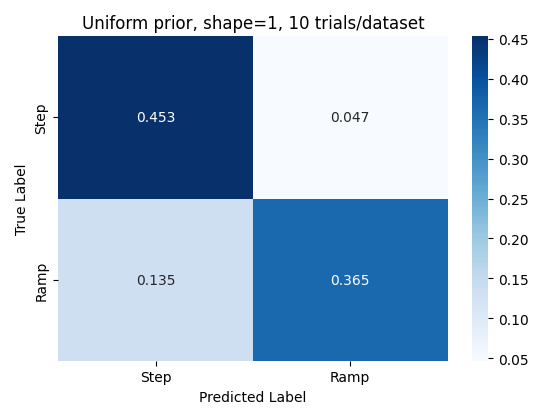

Source data for this figure (header and first rows):
beta, sigma, ramp_data_ramp_bf, ramp_data_step_bf, m, r, step_data_ramp_bf, step_data_step_bf
1.429, 2.879, -468.1, -467.1, 71.43, 2.0, -458, -456.2
0.2857, 0.1491, -353.7, -354.2, 64.29, 5.0, -369.4, -368.9
3.429, 0.5558, -532.6, -537.2, 71.43, 3.0, -430.6, -430.2
2.0, 0.2879, -511, -512.8, 60.71, 5.0, -445.2, -442.6
1.143, 4.0, -514.2, -516.8, 53.57, 2.0, -443.1, -442.3
1.429, 1.073, -472.3, -471.5, 25.0, 1.0, -450.4, -448.9
1.714, 0.07723, -494.4, -494.8, 64.29, 4.0, -392.8, -389.2
2.571, 0.05558, -447.4, -446.2, 71.43, 3.0, -412.2, -409.9
0.5714, 2.879, -564.4, -568.4, 50.0, 1.0, -461.1, -459.1
0.5714, 0.2879, -436, -434.5, 67.86, 4.0, -449.7, -448.3
4.0, 1.491, -484.8, -483.8, 46.43, 6.0, -438, -436.2
2.857, 0.2879, -530.9, -536.1, 46.43, 2.0, -426.8, -424.1
0.8571, 1.491, -475.4, -476.6, 75.0, 3.0, -398.6, -396.3
3.429, 0.4, -518.8, -518.4, 50.0, 4.0, -479.2, -477.6
3.143, 2.879, -520.8, -524.6, 67.86, 3.0, -448.3, -446.5
2.286, 0.7723, -516.9, -519, 50.0, 1.0, -457.5, -455.5
4.0, 0.7723, -482.1, -483.7, 42.86, 4.0, -413, -410.4
2.571, 0.1073, -493.9, -496.6, 25.0, 5.0, -482, -481.3
0.8571, 0.4, -445.4, -443.9, 35.71, 4.0, -456.1, -453.9
1.143, 2.879, -481.7, -483, 71.43, 3.0, -443.9, -441.4
3.143, 2.879, -492.3, -493, 42.86, 2.0, -382.7, -382.4
0.5714, 1.073, -444.7, -442.8, 32.14, 6.0, -470.3, -468.1
2.0, 1.491, -465.4, -464.8, 32.14, 2.0, -464.6, -464.9
1.714, 2.072, -480.4, -480.7, 25.0, 3.0, -509.9, -510.2
2.857, 0.7723, -511.9, -513.7, 39.29, 2.0, -468.1, -467.3
0.2857, 0.1491, -435.1, -433.5, 60.71, 2.0, -448, -445.6
3.143, 0.2879, -522.2, -527.6, 60.71, 1.0, -514.6, -514
2.571, 1.073, -503.9, -504.9, 75.0, 1.0, -475.3, -475.7
0.2857, 0.5558, -388.9, -394, 35.71, 6.0, -463.4, -461.4
0.2857, 0.05558, -397.4, -398.5, 39.29, 2.0, -425.8, -424.1
0.5714, 0.1491, -441.9, -440, 32.14, 5.0, -457.7, -456.8
2.0, 0.2879, -497.9, -498.6, 25.0, 3.0, -516.3, -516
2.857, 1.073, -515.1, -518.5, 60.71, 1.0, -382.6, -382.5
2.857, 0.04, -544.4, -550.1, 42.86, 5.0, -450.7, -449.3
1.429, 0.5558, -463.9, -463.8, 46.43, 3.0, -438.8, -436.7
3.429, 0.5558, -516.8, -518.5, 25.0, 1.0, -504.1, -506.5
2.571, 1.491, -494.2, -494.9, 57.14, 2.0, -479.7, -479
4.0, 0.1073, -512.8, -512.8, 71.43, 1.0, -458.3, -456
2.286, 0.7723, -506, -508.7, 42.86, 1.0, -442.3, -440.6
0.5714, 0.2879, -475.1, -474.9, 46.43, 5.0, -437.5, -434.7
2.0, 2.072, -484, -483.3, 50.0, 6.0, -372.2, -371.9
0.2857, 0.5558, -401.5, -401.3, 50.0, 4.0, -421.2, -418.8
3.429, 0.4, -501.8, -505.5, 75.0, 4.0, -372.9, -372
2.0, 0.7723, -486.6, -488, 75.0, 1.0, -384, -381.9
0.8571, 0.04, -502.2, -502.7, 60.71, 3.0, -424.2, -422.1
0.8571, 0.2879, -460, -458.6, 67.86, 5.0, -447.6, -445.7
2.857, 0.1491, -491.9, -495.7, 35.71, 3.0, -477, -475.1
2.0, 1.491, -491.4, -492.3, 71.43, 4.0, -425.9, -423.1
0.8571, 1.073, -455, -453.8, 60.71, 1.0, -469.6, -468
3.429, 0.1491, -489.1, -491.7, 67.86, 2.0, -451.3, -448.9
0.0, 0.1073, -360.5, -364.5, 75.0, 6.0, -404.3, -402.6
2.286, 0.1491, -530.6, -535.5, 50.0, 1.0, -447, -445.4
2.286, 0.2879, -539.2, -542.1, 50.0, 5.0, -436.9, -434.1
2.286, 0.1491, -546.2, -551.8, 42.86, 2.0, -478.5, -478
0.5714, 0.4, -472.1, -470.8, 35.71, 5.0, -473.6, -471.7
3.429, 0.05558, -535.7, -539.1, 60.71, 3.0, -428, -425.9
2.571, 0.1491, -518.7, -521.8, 60.71, 1.0, -435.6, -434.3
2.571, 0.7723, -490.5, -492.6, 50.0, 3.0, -456.6, -455.2
0.5714, 1.491, -464.9, -466.5, 42.86, 4.0, -460.1, -459.5
3.714, 1.073, -515.7, -515.9, 35.71, 5.0, -493.4, -492.3
... 36 more rows
